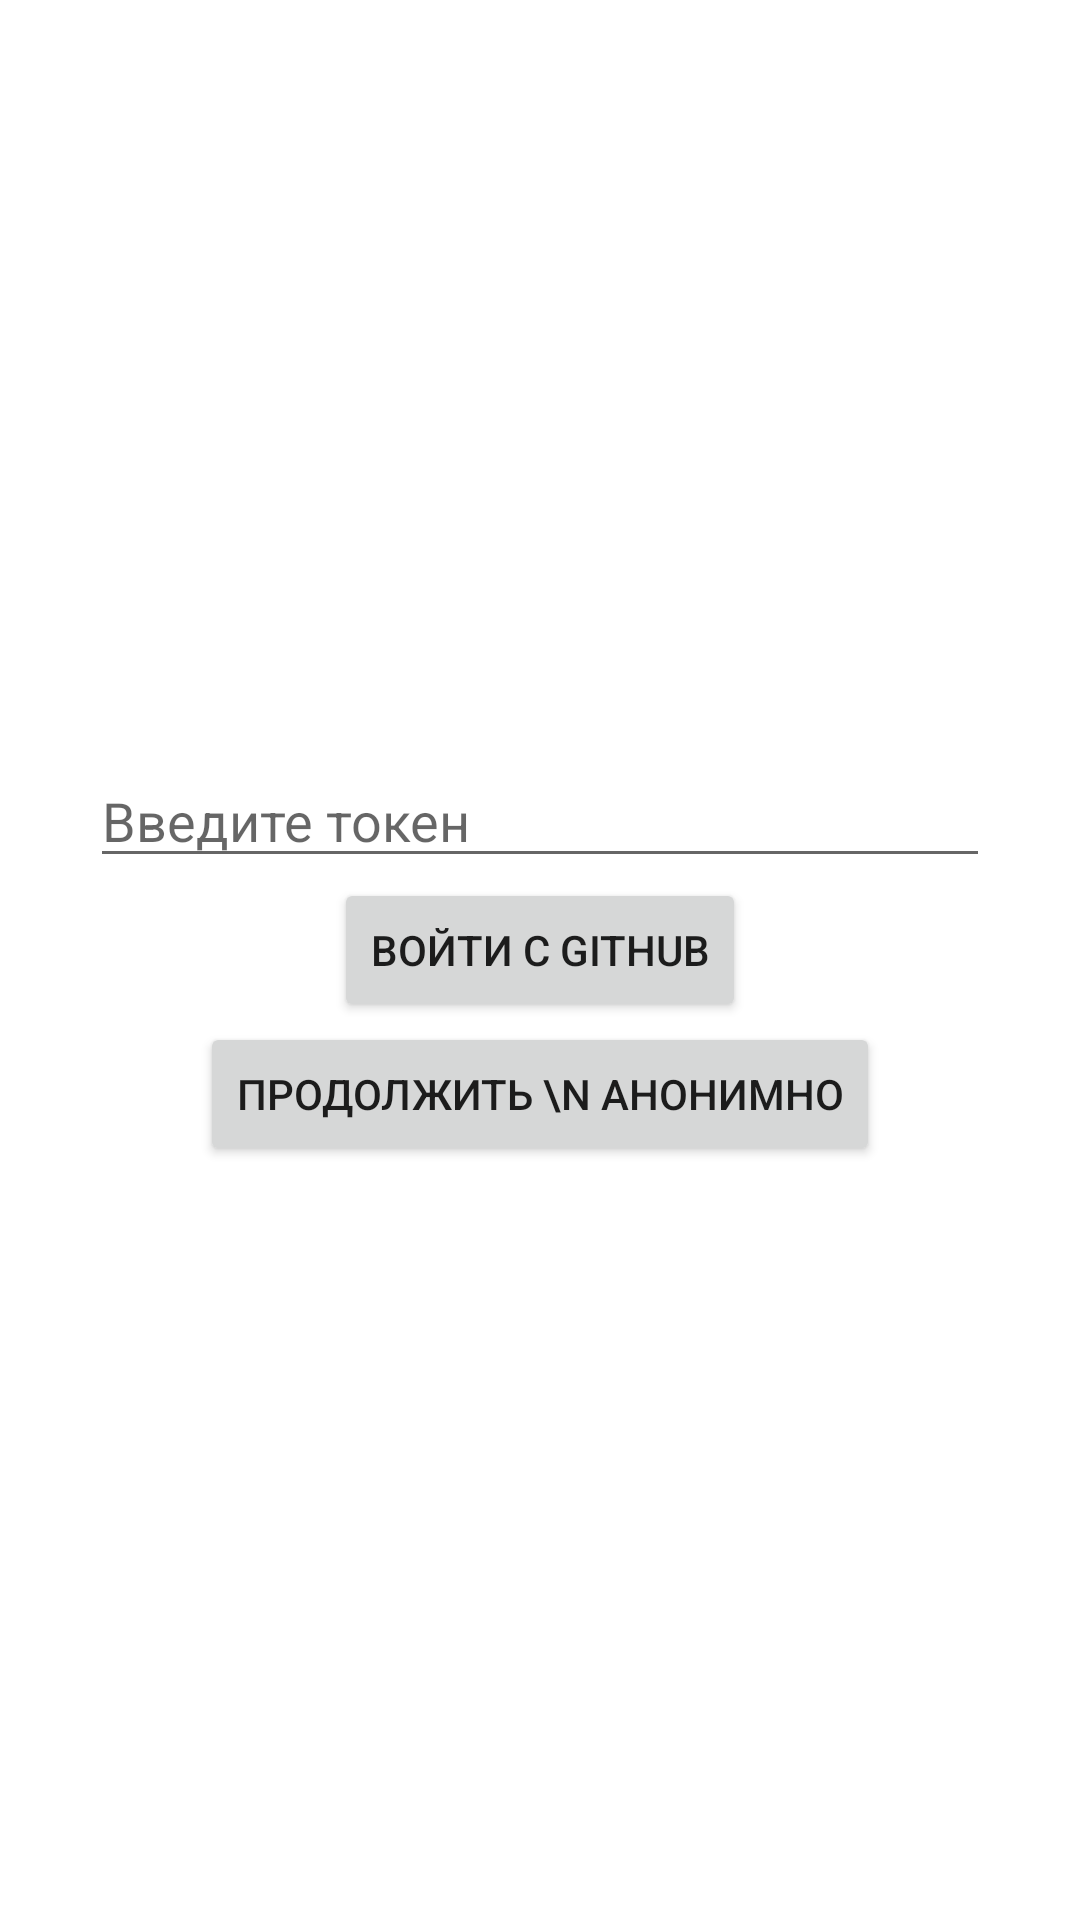

Here is an Android app screen rendered from its layout file. Give the layout XML and the strings, colors and styles it references.
<!-- AndroidManifest.xml: application theme Theme.TestGitHubSearch -->
<!-- res/layout/activity_main.xml -->
<?xml version="1.0" encoding="utf-8"?>
<LinearLayout xmlns:android="http://schemas.android.com/apk/res/android"
    android:layout_width="match_parent"
    android:layout_height="match_parent"
    android:orientation="vertical"
    android:gravity="center">

    <EditText
        android:id="@+id/tokenET"
        android:layout_width="300dp"
        android:layout_height="wrap_content"
        android:hint="Введите токен"/>

    <Button
        android:layout_width="wrap_content"
        android:layout_height="wrap_content"
        android:text="Войти с GitHub"
        android:onClick="logInGitHub"/>

    <Button
        android:layout_width="wrap_content"
        android:layout_height="wrap_content"
        android:text="продолжить \n анонимно"
        android:textAlignment="center"
        android:onClick="nextActivity"/>

</LinearLayout>
<!-- resources referenced by this layout -->
<resources>
  <style name="Theme.TestGitHubSearch" parent="Theme.MaterialComponents.DayNight.DarkActionBar">
          
          <item name="colorPrimary">@color/purple_500</item>
          <item name="colorPrimaryVariant">@color/purple_700</item>
          <item name="colorOnPrimary">@color/white</item>
          
          <item name="colorSecondary">@color/teal_200</item>
          <item name="colorSecondaryVariant">@color/teal_700</item>
          <item name="colorOnSecondary">@color/black</item>
          
          <item name="android:statusBarColor" tools:targetApi="l">?attr/colorPrimaryVariant</item>
          
      </style>
  <!-- not gathered from this repository: default colours our renderer supplied (Android Studio template values) -->
  <color name="purple_500">#FF6200EE</color>
  <color name="purple_700">#FF3700B3</color>
  <color name="teal_200">#FF03DAC5</color>
  <color name="teal_700">#FF018786</color>
  <color name="black">#FF000000</color>
  <color name="white">#FFFFFFFF</color>
</resources>
